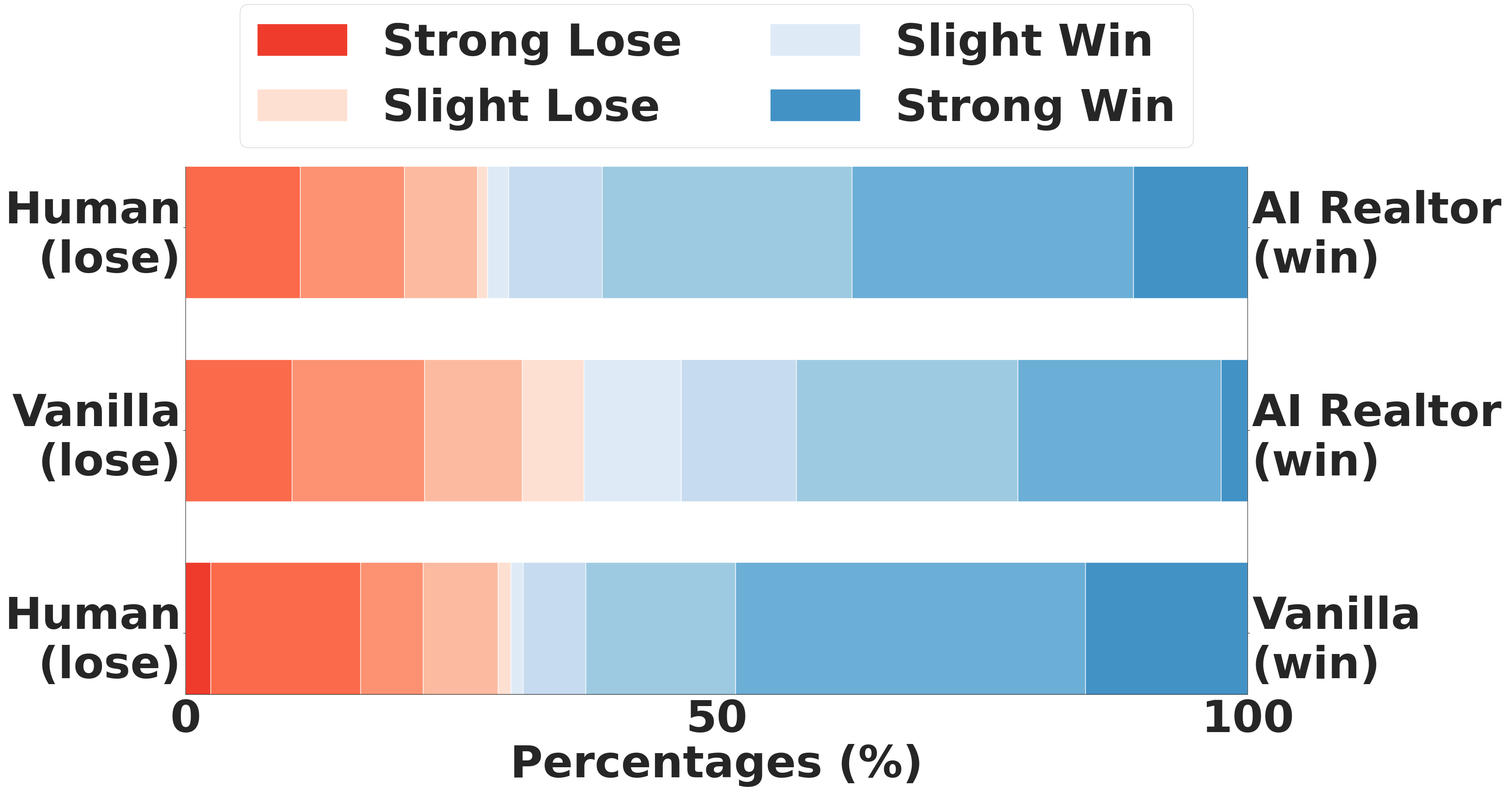

Source code (Python):
import matplotlib.pyplot as plt
import numpy as np
import matplotlib.patches as mpatches
import seaborn as sns

fig_size = [30, 15]
font_size = 70
barWidth = 0.7  # Reduced bar width to match reference
scale_x_axis = 1.0

def init_plotting():
    sns.set_style("white")
    plt.rcParams["figure.figsize"] = fig_size  # Adjusted figure size to match reference
    # font_size = 50  # Reduced font size to match reference

    plt.rcParams["pdf.fonttype"] = 42
    plt.rcParams["font.size"] = font_size
    plt.rcParams["axes.labelsize"] = font_size
    plt.rcParams["axes.titlesize"] = font_size
    plt.rcParams["legend.fontsize"] = font_size
    plt.rcParams["xtick.labelsize"] = font_size
    plt.rcParams["ytick.labelsize"] = font_size

    plt.rcParams.update({
        'font.family': 'sans-serif',
        'font.weight': 'bold',  # Changed to normal weight to match reference
        'axes.labelweight': 'bold',
        'axes.titleweight': 'bold'
    })


init_plotting()

data = {
    ('Human', 'Stage 3'): {-5: 11, -4: 27, -3: 24, -2: 9, -1: 2, 0: 0, 1: 1, 2: 7, 3: 10, 4: 11, 5: 0},
    ('Vanilla', 'Stage 3'): {-5: 3, -4: 23, -3: 25, -2: 13, -1: 11, 0: 0, 1: 7, 2: 11, 3: 15, 4: 12, 5: 0},
    ('Vanilla', 'Human'): {-5: 2, -4: 12, -3: 5, -2: 6, -1: 1, 0: 0, 1: 1, 2: 5, 3: 12, 4: 28, 5: 13}
}

# Calculate and print win rates
for comparison, scores in data.items():
    total_votes = sum(scores.values())
    win_votes = sum(scores[k] for k in scores if k > 0)
    lose_votes = sum(scores[k] for k in scores if k < 0)
    win_rate = (win_votes / total_votes) * 100
    lose_rate = (lose_votes / total_votes) * 100

    print(f"\nComparison: {comparison[0]} vs {comparison[1]}")
    print(f"Win Rate for {comparison[0]}: {win_rate:.1f}%")
    print(f"Win Rate for {comparison[1]}: {lose_rate:.1f}%")
    print(f"Total votes: {total_votes}")

detailed_grouped_data = {comparison: {'lose': {k: v for k, v in votes.items() if k < 0},
                                      'win': {k: v for k, v in votes.items() if k > 0}}
                         for comparison, votes in data.items()}

# Split the labels into two parts
# left_labels = ['Vanilla', 'Vanilla', 'Human']
# right_labels = ['Human', 'AI Realtor', 'AI Realtor']
left_labels = list(reversed(['Human\n(lose)', 'Vanilla\n(lose)', 'Human\n(lose)']))
right_labels = list(reversed(['AI Realtor\n(win)', 'AI Realtor\n(win)', 'Vanilla\n(win)']))

# Use colors matching the reference image
# colors_lose = ['#fb6a4a', '#fc9272', '#fcbba1', '#fee0d2', '#fff5f0'][::-1]
# color_map_lose = {-5: colors_lose[0], -4: colors_lose[1], -3: colors_lose[2], -2: colors_lose[3], -1: colors_lose[4]}
#
# colors_win = ['#08519c', '#2171b5', '#4292c6', '#6baed6', '#9ecae1'][::-1]
# color_map_win = {1: colors_win[-1], 2: colors_win[-2], 3: colors_win[-3], 4: colors_win[-4], 5: colors_win[-5]}

colors = ['#fff5f0','#fee0d2','#fcbba1','#fc9272','#fb6a4a','#ef3b2c','#cb181d','#a50f15','#67000d'][1:6][::-1] #['#fee5d9','#fcae91','#fb6a4a','#de2d26','#a50f15'][::-1] #['#fef0d9','#fdd49e','#fdbb84','#fc8d59','#ef6548','#d7301f','#990000']
color_map_lose = {-5: colors[0], -4: colors[1], -3: colors[2], -2: colors[3], -1: colors[4]}

colors = ['#f7fbff','#deebf7','#c6dbef','#9ecae1','#6baed6','#4292c6','#2171b5','#08519c','#08306b'][1:6][::-1]#['#edf8e9','#bae4b3','#74c476','#31a354','#006d2c'][::-1]
color_map_win = {1: colors[-1], 2: colors[-2], 3: colors[-3], 4: colors[-4], 5: colors[-5]}

portion_grouped_data = {
    comparison: {key: sum(votes.values()) for key, votes in detailed_grouped_data[comparison].items()}
    for comparison in detailed_grouped_data}

fig, ax1 = plt.subplots(figsize=fig_size)
plt.rcParams["font.size"] = font_size
ax2 = ax1.twinx()  # Create a twin axis
comparison_keys = list(reversed([("Human", "Stage 3"), ("Vanilla", "Stage 3"), ("Vanilla", "Human")]))

# for idx, (comparison, results) in enumerate(detailed_grouped_data.items()):
for idx, comparison in enumerate(comparison_keys):
    total_votes = portion_grouped_data[comparison]['lose'] + portion_grouped_data[comparison]['win']
    results = detailed_grouped_data[comparison]
    if comparison == ("Vanilla", "Human"):
        # for visualization, we need to essentially flip this results, but originally, we also need to flip the results due to the way the data is stored
        # so in the end, we don't need to flip the results
        # _results = {"lose": results["win"], "win": results["lose"]}
        _results = results
    else:
        _results = {"lose": {-k: v for k, v in results["win"].items()}, "win": {-k: v for k, v in results["lose"].items()}}

    left = 0
    for score, count in sorted(_results['lose'].items()):
        if count > 0:
            portion = count / total_votes * 100
            ax1.barh(idx, portion, left=left, color=color_map_lose[score], height=barWidth)
            left += portion / scale_x_axis

    for score, count in sorted(_results['win'].items()):
        if count > 0:
            portion = count / total_votes * 100
            ax1.barh(idx, portion, left=left, color=color_map_win[score], height=barWidth)
            left += portion / scale_x_axis

# Set up the left y-axis
ax1.set_yticks(range(len(left_labels)))
ax1.set_yticklabels(left_labels)
ax1.spines['top'].set_visible(False)
ax1.spines['right'].set_visible(False)

# Set up the right y-axis
ax2.set_yticks(range(len(right_labels)))
ax2.set_yticklabels(right_labels)
ax2.spines['top'].set_visible(False)
ax2.spines['left'].set_visible(False)

# Align the two axes
ax1.set_ylim(-0.3, 2.3)
ax2.set_ylim(-0.3, 2.3)

# X-axis settings
ax1.set_xlabel('Percentages (%)')
ax1.set_xticks([0, 50, 100])
ax1.set_xlim(0, 100/scale_x_axis)

# Create legend
legend_patches = [
    mpatches.Patch(color=color_map_lose[-5], label='Strong Lose'),
    mpatches.Patch(color=color_map_lose[-1], label='Slight Lose'),
    mpatches.Patch(color=color_map_win[1], label='Slight Win'),
    mpatches.Patch(color=color_map_win[5], label='Strong Win'),
]

# Position legend above the plot, outside the bars
ax1.legend(handles=legend_patches, loc='upper center', ncol=2, bbox_to_anchor=(0.5, 1.35))

# plt.tight_layout()
plt.savefig("comparison_win_rates_improved.pdf", bbox_inches='tight', dpi=300)
